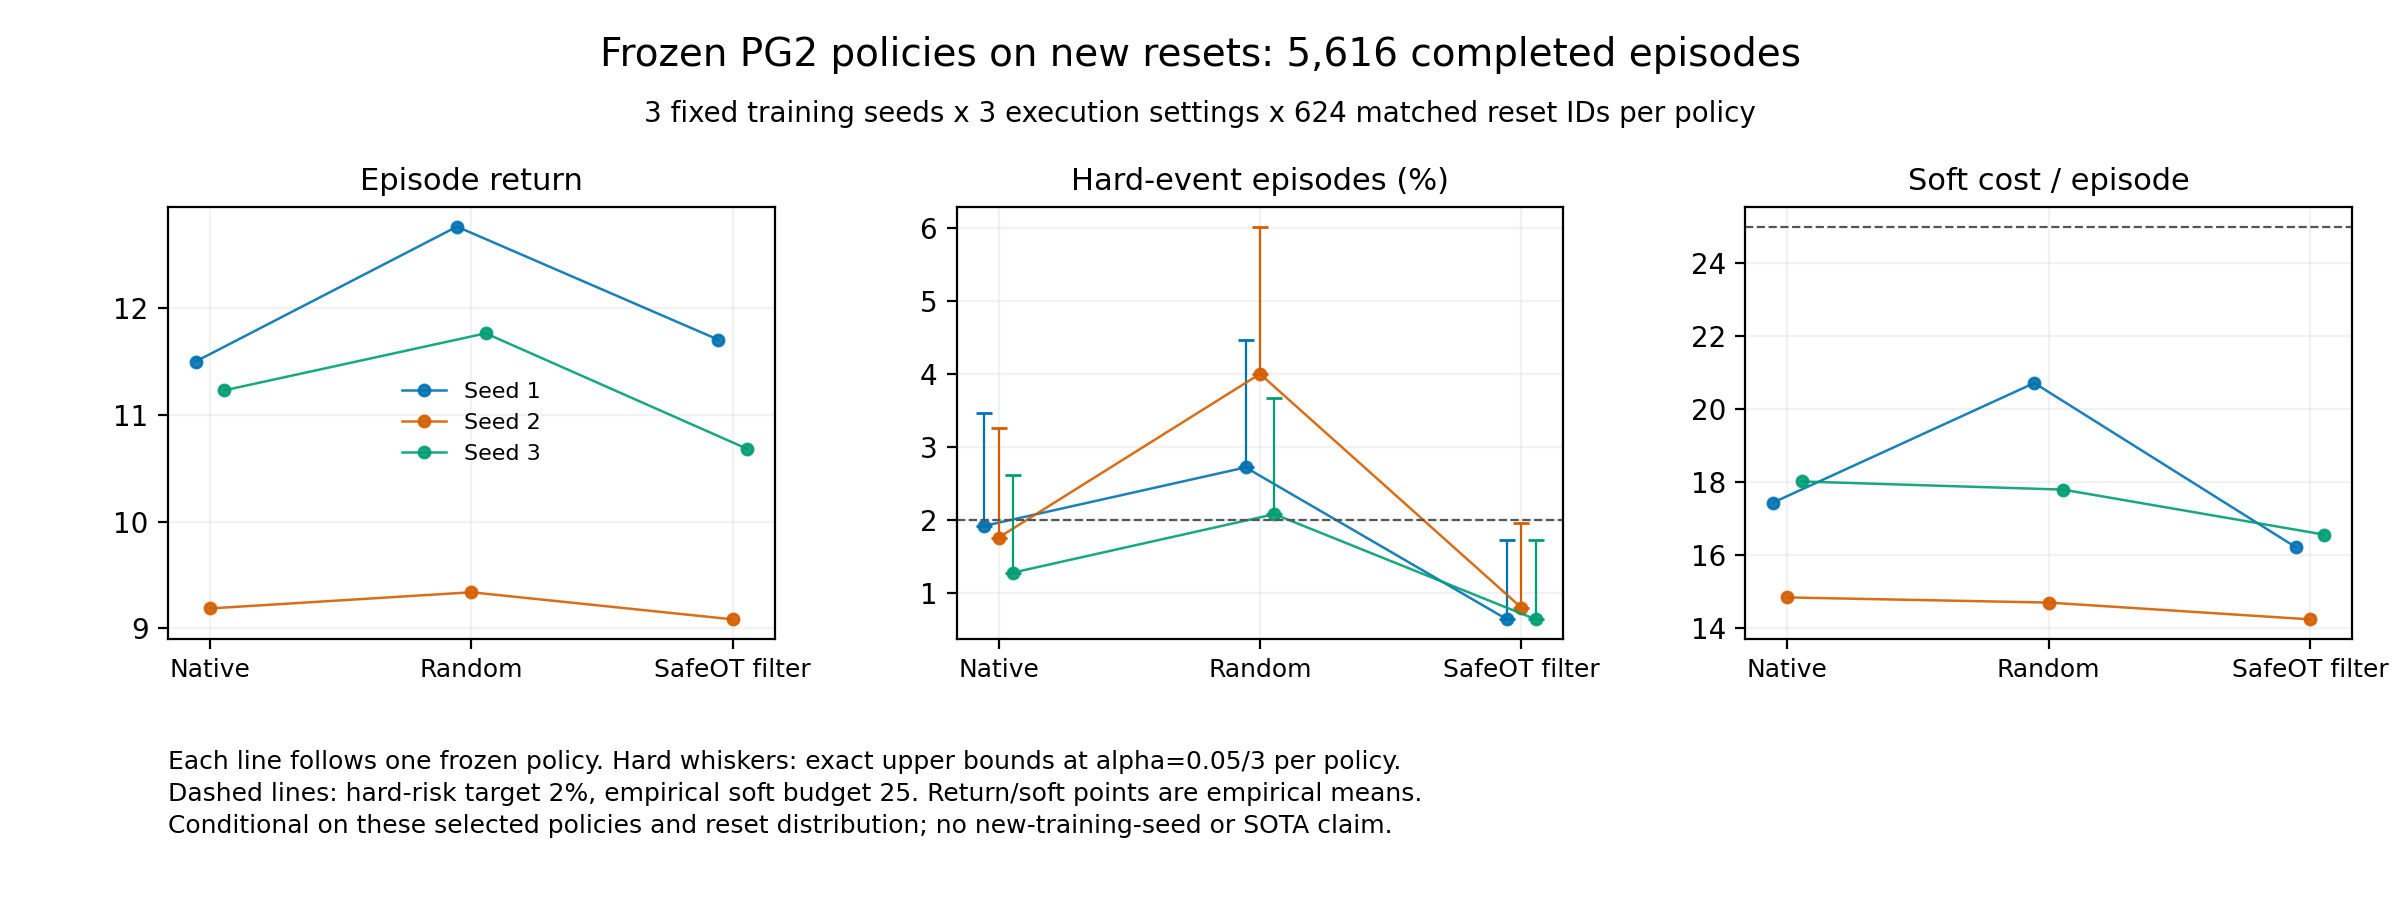

Data behind this chart, as committed beside it:
seed, setting, file, sha256, n, reward, hard_k, hard_rate, hard_cp95, soft_cost, soft_mean_feasible, soft_episode_exceedance, hard_simultaneous_cp95
1, native, remote/outputs/PG2_fdpi_lp_m0.83sched_r2…, 5cff14e685afee635b7c5bd206912e468a3f5a19…, 624, 11.5, 12, 0.01923, 0.03097, 17.44, True, 0.2756, 0.03466
1, random, remote/outputs/PG2_fdpi_lp_m0.83sched_r2…, d8269c10f712ebf552b6bc8724f15d4ef2a9fd6a…, 624, 12.76, 17, 0.02724, 0.04059, 20.72, True, 0.3109, 0.04473
1, safeot_filter, remote/outputs/PG2_fdpi_lp_m0.83sched_r2…, 43a28cf1a552c2bb0a68e42e5f105d93895f3658…, 624, 11.7, 4, 0.00641, 0.01461, 16.22, True, 0.2484, 0.0173
2, native, remote/outputs/PG2_fdpi_lp_m0.83sched_r2…, 86d97811b66598e2dd667062c7efde7475bcc04c…, 624, 9.187, 11, 0.01763, 0.02901, 14.84, True, 0.2051, 0.0326
2, random, remote/outputs/PG2_fdpi_lp_m0.83sched_r2…, 9aae8adf0452962bec6020394ca1fdbcebf32c08…, 624, 9.339, 25, 0.04006, 0.05551, 14.7, True, 0.2308, 0.06025
2, safeot_filter, remote/outputs/PG2_fdpi_lp_m0.83sched_r2…, 06a88408421218bd20e774d889e72befbf00d7fd…, 624, 9.085, 5, 0.008013, 0.01677, 14.24, True, 0.2163, 0.01962
3, native, remote/outputs/PG2_fdpi_lp_m0.83sched_r2…, 78c5cc01df9bdd823e5b8f68d769645ac8811231…, 624, 11.23, 8, 0.01282, 0.02301, 18.02, True, 0.2516, 0.02627
3, random, remote/outputs/PG2_fdpi_lp_m0.83sched_r2…, d429c537ca5a59ee0622f59fdafff6a0704ee846…, 624, 11.76, 13, 0.02083, 0.03292, 17.8, True, 0.2901, 0.03671
3, safeot_filter, remote/outputs/PG2_fdpi_lp_m0.83sched_r2…, 4ef4747e8e71bfbbe2efb9bf98e595660adca00e…, 624, 10.68, 4, 0.00641, 0.01461, 16.56, True, 0.2676, 0.0173
